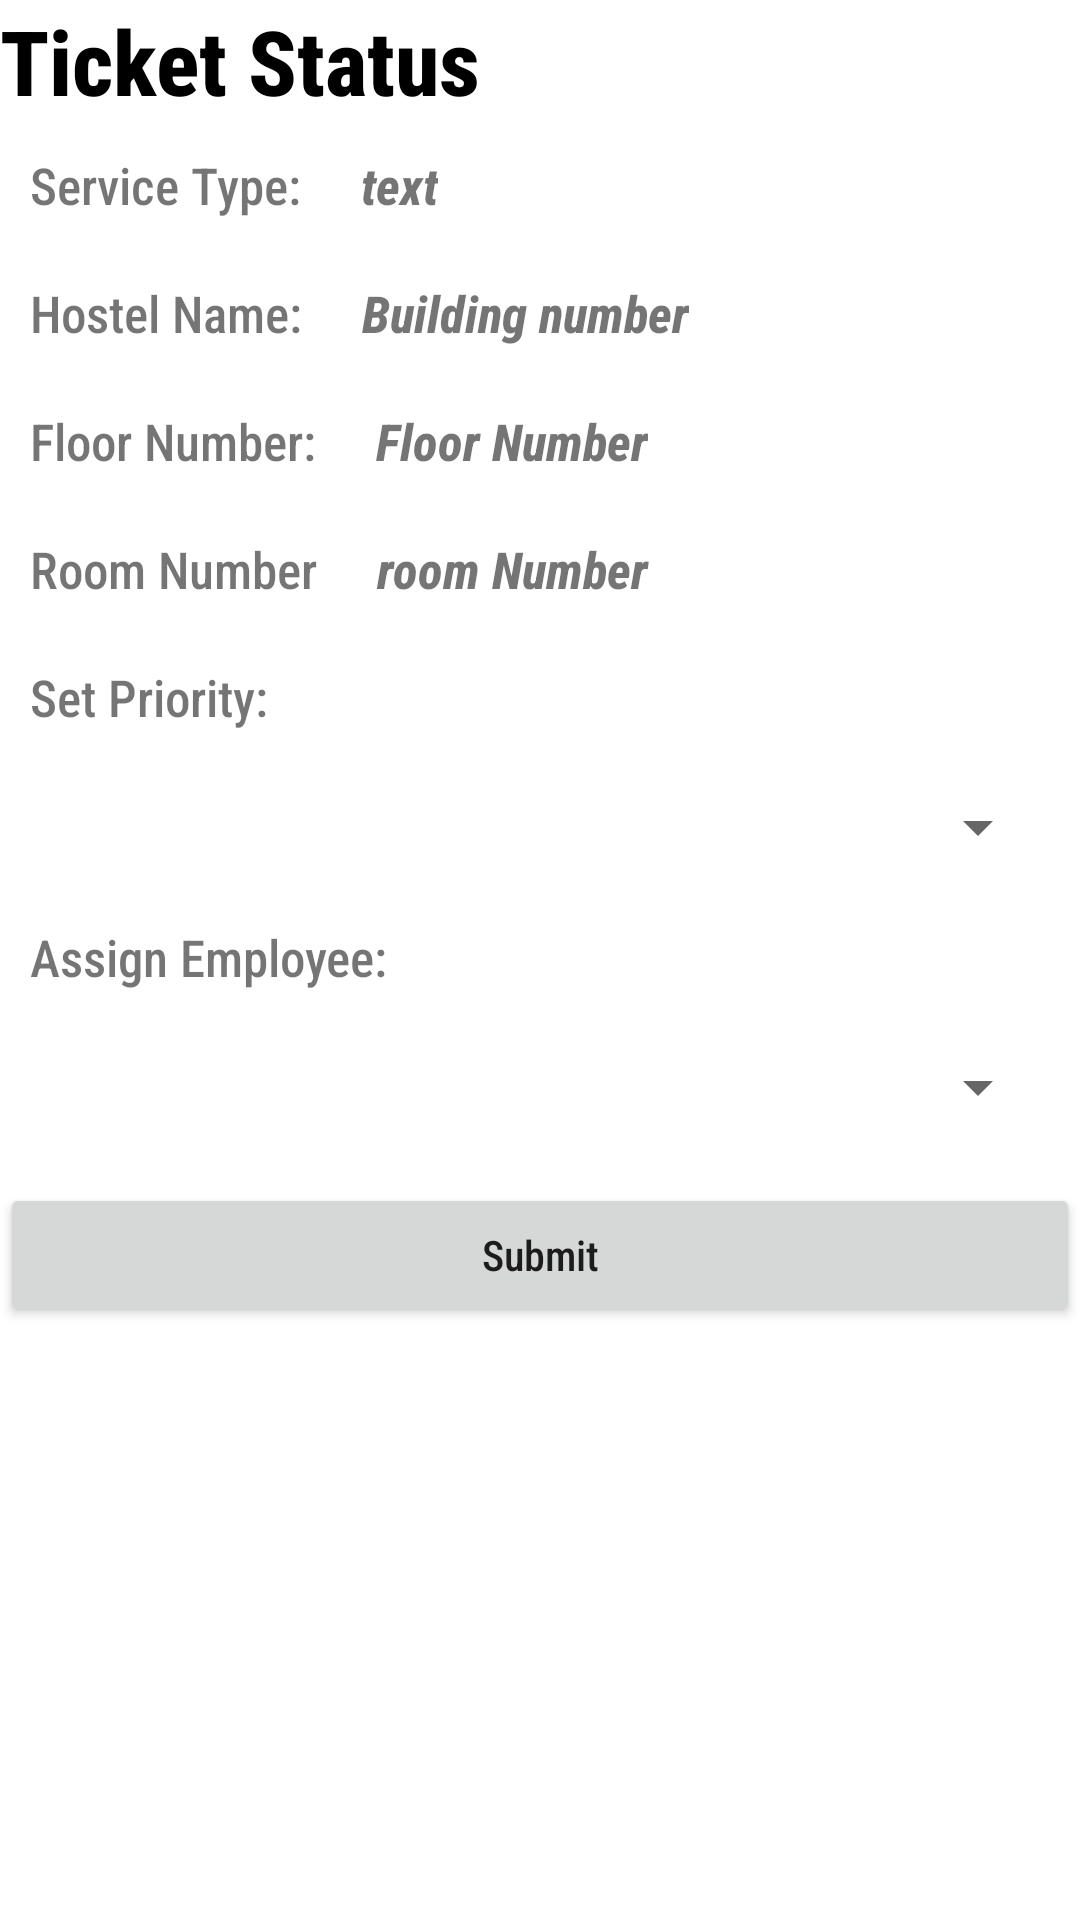

Android layout source for this screen:
<!-- AndroidManifest.xml: application theme Theme.FMSIO -->
<!-- res/layout/fragment_ticket_details.xml -->
<?xml version="1.0" encoding="utf-8"?>
<layout xmlns:android="http://schemas.android.com/apk/res/android"
    xmlns:tools="http://schemas.android.com/tools"
    tools:context=".fragment.admin.TicketDetailsFragment">
    <data>
        <variable
            name="profile"
            type="com.example.fmsio.fragment.admin.TicketDetailsFragment" />
    </data>
    <LinearLayout
        android:layout_width="match_parent"
        android:layout_height="match_parent"
        android:orientation="vertical"
        android:layout_margin="20dp">


        <TextView
            android:layout_width="wrap_content"
            android:layout_height="wrap_content"
            android:textStyle="bold"
            android:textColor="@color/black"
            android:textSize="30dp"
            android:text="Ticket Status"/>

        <LinearLayout
            android:layout_width="match_parent"
            android:layout_height="wrap_content"
            android:orientation="horizontal">
            <TextView
                android:layout_width="wrap_content"
                android:layout_height="wrap_content"
                android:text="Service Type:"
                android:textSize="17dp"
                android:layout_margin="10dp"/>

            <TextView
                android:id="@+id/serviceType"
                android:layout_width="wrap_content"
                android:layout_height="wrap_content"
                android:layout_margin="10dp"
                android:text="text"
                android:textSize="17dp"
                android:textStyle="bold|italic" />
        </LinearLayout>
        <LinearLayout
            android:layout_width="match_parent"
            android:layout_height="wrap_content"
            android:orientation="horizontal">
            <TextView
                android:layout_width="wrap_content"
                android:layout_height="wrap_content"
                android:text="Hostel Name:"
                android:textSize="17dp"
                android:layout_margin="10dp"/>

            <TextView
                android:id="@+id/hostelName"
                android:layout_width="wrap_content"
                android:layout_height="wrap_content"
                android:layout_margin="10dp"
                android:text="Building number"
                android:textSize="17dp"
                android:textStyle="bold|italic" />
        </LinearLayout>
        <LinearLayout
            android:layout_width="match_parent"
            android:layout_height="wrap_content"
            android:orientation="horizontal">
            <TextView
                android:layout_width="wrap_content"
                android:layout_height="wrap_content"
                android:text="Floor Number:"
                android:textSize="17dp"
                android:layout_margin="10dp"/>

            <TextView
                android:id="@+id/floorNumber"
                android:layout_width="wrap_content"
                android:layout_height="wrap_content"
                android:layout_margin="10dp"
                android:text="Floor Number"
                android:textSize="17dp"
                android:textStyle="bold|italic" />
        </LinearLayout>

        <LinearLayout
            android:layout_width="match_parent"
            android:layout_height="wrap_content"
            android:orientation="horizontal">
            <TextView
                android:layout_width="wrap_content"
                android:layout_height="wrap_content"
                android:text="Room Number"
                android:textSize="17dp"
                android:layout_margin="10dp"/>

            <TextView
                android:id="@+id/roomNumber"
                android:layout_width="wrap_content"
                android:layout_height="wrap_content"
                android:layout_margin="10dp"
                android:text="room Number"
                android:textSize="17dp"
                android:textStyle="bold|italic" />
        </LinearLayout>
        <LinearLayout
            android:layout_width="match_parent"
            android:layout_height="wrap_content"
            android:orientation="horizontal">
            <TextView
                android:layout_width="wrap_content"
                android:layout_height="wrap_content"
                android:textSize="17dp"
                android:text="Set Priority:"
                android:layout_margin="10dp"/>
            <TextView
                android:layout_width="wrap_content"
                android:layout_height="wrap_content"
                android:layout_margin="10dp"
                android:textSize="17dp"
                android:id="@+id/priorityText"/>
        </LinearLayout>

        <Spinner
            android:id="@+id/priority"
            android:layout_width="match_parent"
            android:layout_height="wrap_content"
            android:textSize="17dp"
            android:layout_margin="10dp"/>

        <LinearLayout
            android:layout_width="match_parent"
            android:layout_height="wrap_content"
            android:orientation="horizontal">
            <TextView
                android:layout_width="wrap_content"
                android:layout_height="wrap_content"
                android:text="Assign Employee:"
                android:textSize="17dp"
                android:layout_margin="10dp"/>
            <TextView
                android:layout_width="wrap_content"
                android:layout_height="wrap_content"
                android:layout_margin="10dp"
                android:textSize="17dp"
                android:id="@+id/employeeText"/>
        </LinearLayout>
        <Spinner
            android:id="@+id/assign"
            android:layout_width="match_parent"
            android:layout_height="wrap_content"
            android:textSize="17dp"
            android:layout_margin="10dp"/>
        <Button
            android:id="@+id/submit"
            android:layout_width="match_parent"
            android:layout_height="wrap_content"
            android:text="Submit"
            android:textAllCaps="false"
            android:layout_marginTop="10dp"
            android:layout_gravity="center"/>
    </LinearLayout>
</layout>
<!-- resources referenced by this layout -->
<resources>
  <color name="black">#FF000000</color>
  <style name="Theme.FMSIO" parent="Theme.MaterialComponents.DayNight.DarkActionBar">
          
  
          <item name="colorPrimary">@color/black</item>
          <item name="colorPrimaryVariant">@color/black</item>
          <item name="colorOnPrimary">@color/white</item>
          
          <item name="colorSecondary">@color/teal_200</item>
          <item name="colorSecondaryVariant">@color/teal_700</item>
          <item name="colorOnSecondary">@color/grey</item>
          <item name="android:fontFamily">sans-serif-condensed-medium</item>
          
          <item name="android:statusBarColor" tools:targetApi="l">?attr/colorPrimaryVariant</item>
          
  
  
  
  
  
  
      </style>
  <color name="white">#FFFFFFFF</color>
  <color name="teal_200">#FF03DAC5</color>
  <color name="teal_700">#FF018786</color>
  <color name="grey">#636363</color>
</resources>
